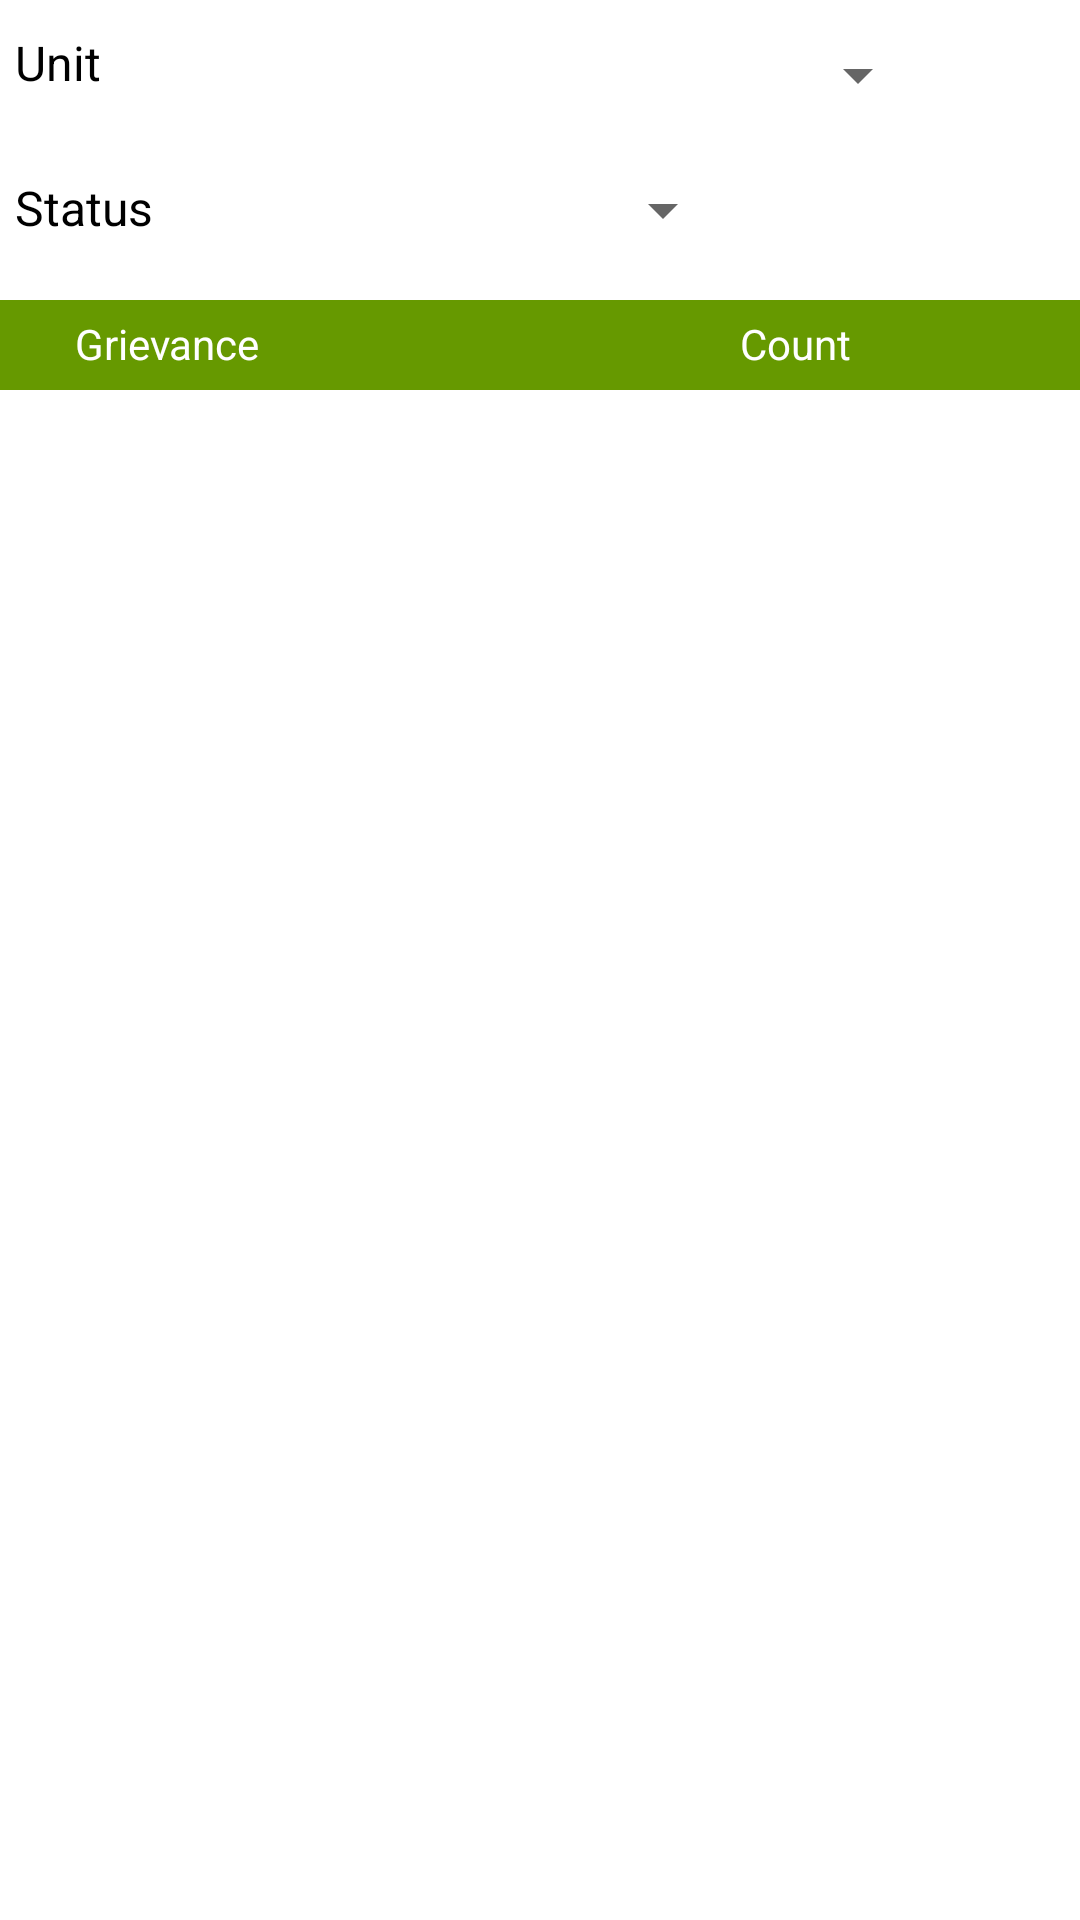

The Android layout XML behind this screen, and the referenced resources:
<!-- AndroidManifest.xml: application theme Theme.CustomTable -->
<!-- res/layout/activity_admin_grievance_count.xml -->
<?xml version="1.0" encoding="utf-8"?>
<LinearLayout
    xmlns:android="http://schemas.android.com/apk/res/android"
    xmlns:app="http://schemas.android.com/apk/res-auto"
    xmlns:tools="http://schemas.android.com/tools"
    android:layout_width="match_parent"
    android:layout_height="match_parent"
    tools:context=".AdminGrievanceCount"
    android:orientation="vertical">

    <LinearLayout
        android:layout_width="match_parent"
        android:layout_height="35dp"
        android:orientation="horizontal"
        android:layout_marginLeft="5dp"
        android:layout_marginTop="10dp">

        <TextView
            android:layout_width="70dp"
            android:layout_height="wrap_content"
            android:text="Unit"
            android:textColor="#000000"
            android:textSize="16sp" />

        <LinearLayout
            android:layout_width="match_parent"
            android:layout_height="30dp"
            android:orientation="vertical"
            android:layout_marginRight="50dp"
            android:background="@drawable/border">

            <Spinner
                android:layout_width="match_parent"
                android:layout_height="30dp"
                android:id="@+id/unitspin">

            </Spinner>

        </LinearLayout>

    </LinearLayout>

    <LinearLayout
        android:layout_width="match_parent"
        android:layout_height="35dp"
        android:orientation="horizontal"
        android:layout_marginLeft="5dp"
        android:layout_marginTop="10dp">

        <TextView
            android:layout_width="70dp"
            android:layout_height="wrap_content"
            android:text="Status"
            android:textColor="#000000"
            android:textSize="16sp" />

        <LinearLayout
            android:layout_width="170dp"
            android:layout_height="30dp"
            android:orientation="vertical"
            android:layout_marginRight="10dp"
            android:background="@drawable/border">

            <Spinner
                android:layout_width="170dp"
                android:layout_height="30dp"
                android:id="@+id/statusspin">

            </Spinner>

        </LinearLayout>

        <Button
            android:layout_width="wrap_content"
            android:layout_height="30dp"
            android:id="@+id/filterid"
            android:background="@drawable/buttonstyles"
            android:textColor="#FFFFFF"
            android:text="Filter"
            android:layout_marginLeft="5dp"
            android:layout_marginTop="2dp"/>

    </LinearLayout>


    <LinearLayout
        android:layout_width="match_parent"
        android:layout_height="30dp"
        android:orientation="horizontal"
        android:background="#ff669900"
        android:layout_marginTop="10dp">

        <TextView
            android:layout_width="wrap_content"
            android:layout_height="wrap_content"
            android:text="Grievance"
            android:textColor="#FFFFFF"
            android:paddingTop="5dp"
            android:paddingLeft="5dp"
            android:layout_marginLeft="20dp"/>

        <TextView
            android:layout_width="wrap_content"
            android:layout_height="wrap_content"
            android:text="Count"
            android:textColor="#FFFFFF"
            android:paddingTop="5dp"
            android:paddingLeft="5dp"
            android:layout_marginLeft="155dp"/>

    </LinearLayout>

    <LinearLayout
        android:layout_width="match_parent"
        android:layout_height="wrap_content"
        android:layout_marginTop="5dp">

        <ListView
            android:layout_width="match_parent"
            android:layout_height="wrap_content"
            android:id="@+id/listid">

        </ListView>

    </LinearLayout>

</LinearLayout>
<!-- resources referenced by this layout -->
<resources>
  <style name="Theme.CustomTable" parent="Theme.MaterialComponents.DayNight.DarkActionBar">
          
          <item name="colorPrimary">@color/purple_500</item>
          <item name="colorPrimaryVariant">@color/purple_700</item>
          <item name="colorOnPrimary">@color/white</item>
          
          <item name="colorSecondary">@color/teal_200</item>
          <item name="colorSecondaryVariant">@color/teal_700</item>
          <item name="colorOnSecondary">@color/black</item>
          
          <item name="android:statusBarColor" tools:targetApi="l">?attr/colorPrimaryVariant</item>
          
      </style>
  <!-- not gathered from this repository: default colours our renderer supplied (Android Studio template values) -->
  <color name="purple_500">#FF6200EE</color>
  <color name="purple_700">#FF3700B3</color>
  <color name="teal_200">#FF03DAC5</color>
  <color name="teal_700">#FF018786</color>
  <color name="black">#FF000000</color>
  <color name="white">#FFFFFFFF</color>
</resources>
